Photos from the image-classification dataset "Caribbean-and-Hawaii-Marine-Life-1" in the GitHub repository rjohnson279/Caribbean-and-Hawaiian-Marine-Reef-Life-Image-Classification. Its 5 classes are: cuttlefish, eagle ray, green sea turtle, reef triggerfish, stingray.

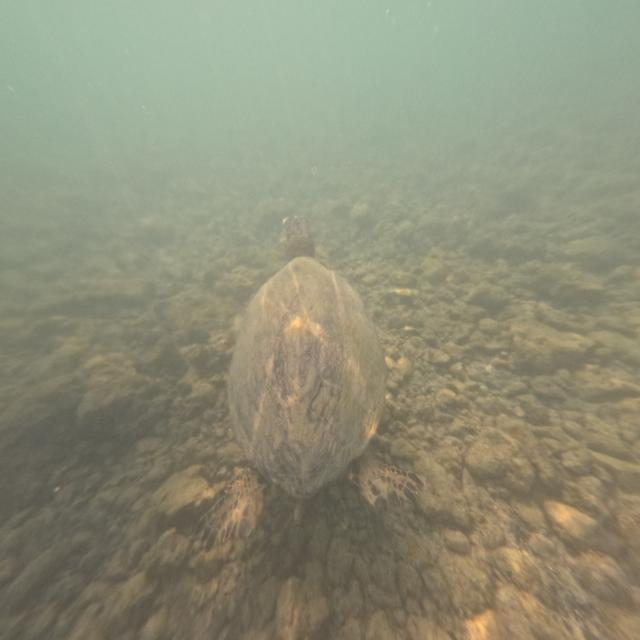
Label: green sea turtle

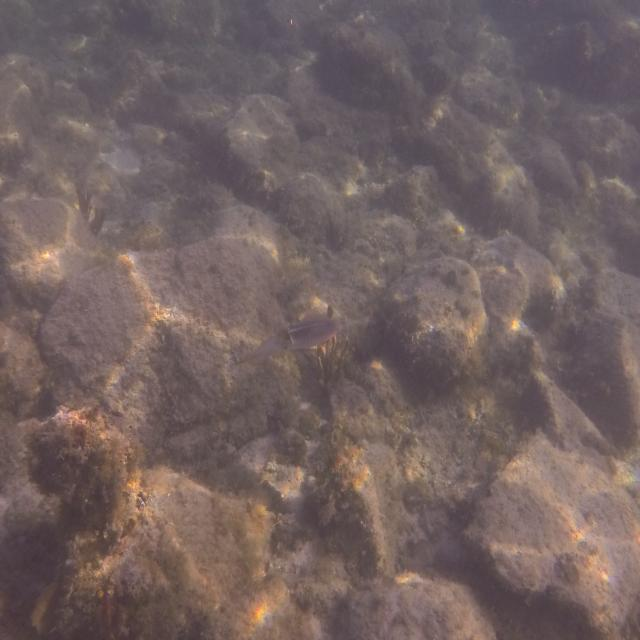
Label: cuttlefish

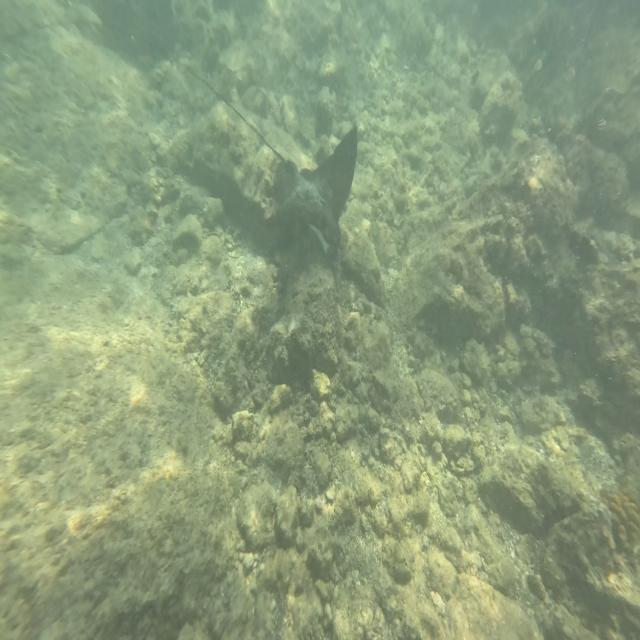
Label: eagle ray

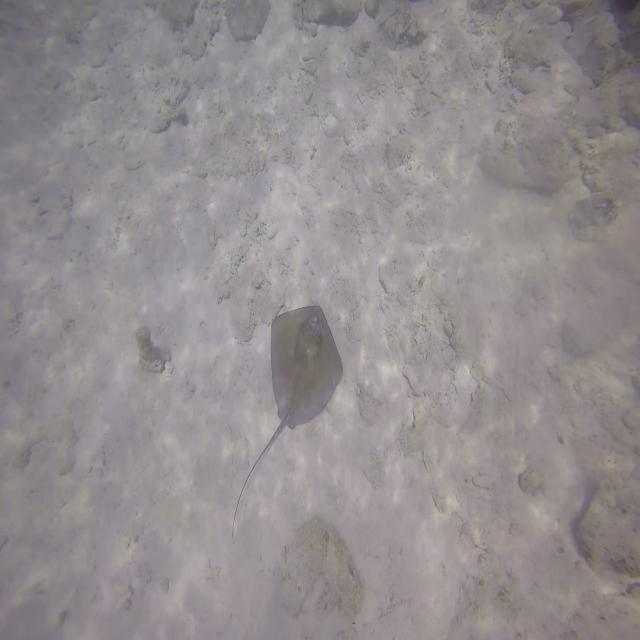
Label: stingray

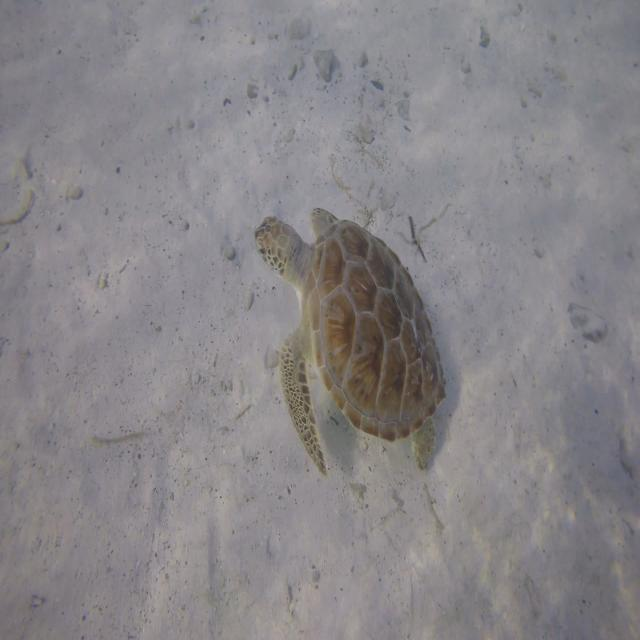
Label: green sea turtle

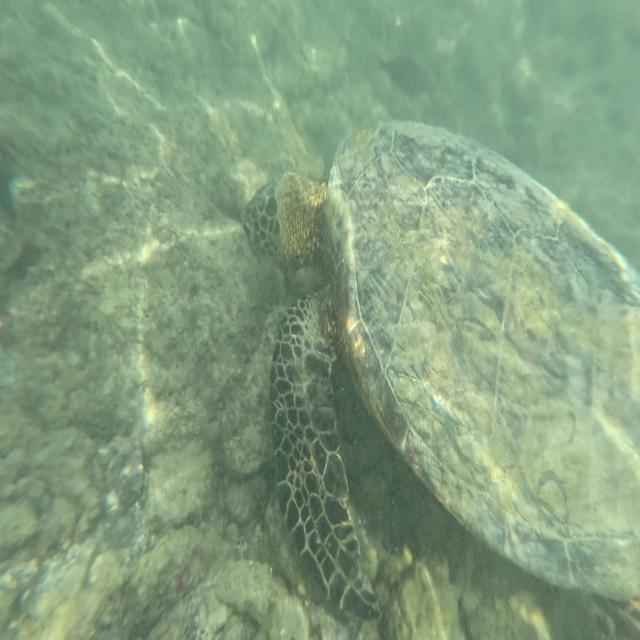
Label: green sea turtle
